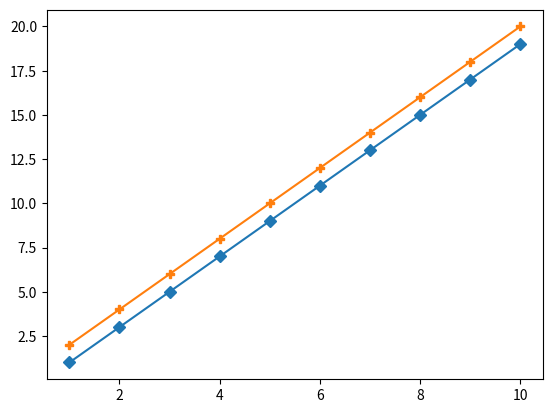

Source code (Python):
#!/usr/bin/env python3
# -*- coding: utf-8 -*-
"""
Pgm no :378
Created on Thu Dec 22 12:15:43 2022
Title: plot two lines with different marker
[redacted]
"""
import matplotlib.pyplot as plt
x = [1, 2, 3, 4, 5, 6, 7, 8, 9, 10]
y1 = [1, 3, 5, 7, 9, 11, 13, 15, 17, 19]
y2 = [2, 4, 6, 8, 10, 12, 14, 16, 18, 20]
plt.plot(x, y1, marker='D')
plt.plot(x, y2, marker='P')
plt.show
